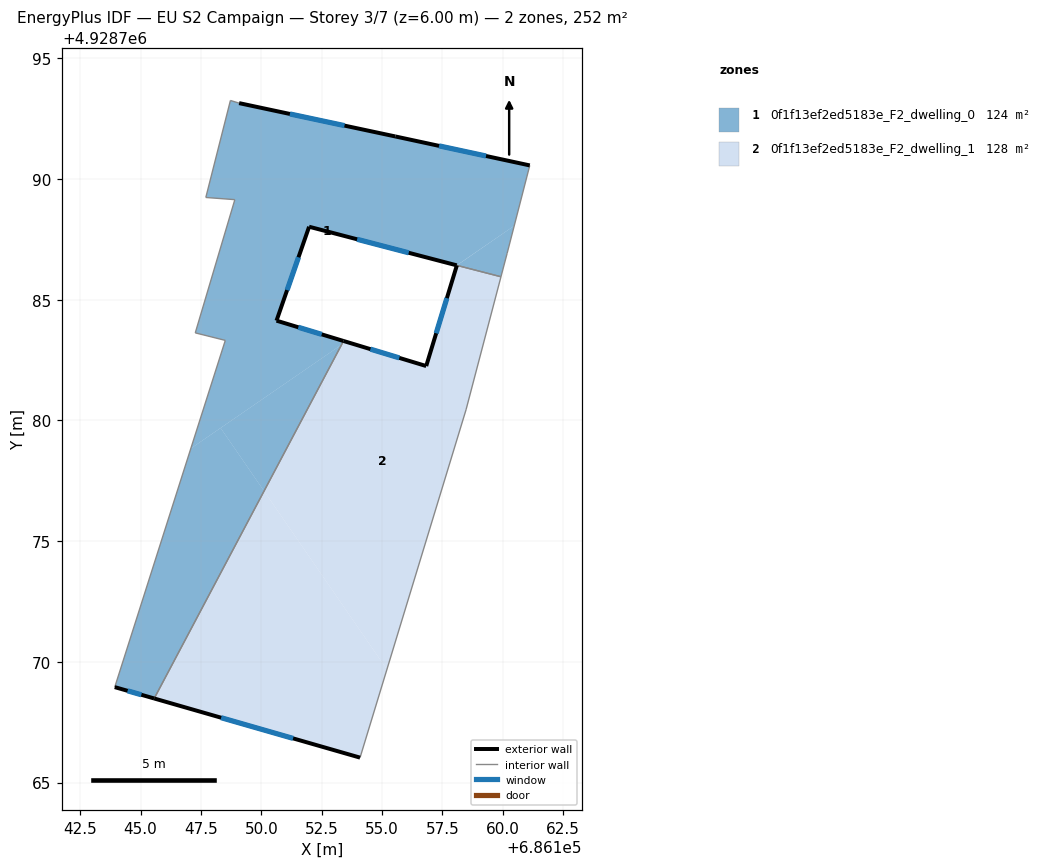
=== STOREY PLAN SPEC (per zone: floor XY polygon, exterior-wall plan segments, windows/doors) ===
zone 1: 0f1f13ef2ed5183e_F2_dwelling_0  (123.8 m²)
  floor: (686161.12, 4928790.56) (686160.48, 4928788.06) (686158.09, 4928786.42) (686151.98, 4928788.02) (686150.63, 4928784.13) (686153.41, 4928783.29) (686153.33, 4928783.14) (686147.08, 4928778.84) (686148.51, 4928783.31) (686147.27, 4928783.62) (686148.90, 4928789.14) (686147.70, 4928789.23) (686148.72, 4928793.25) (686149.08, 4928793.14) (686155.55, 4928791.76)
  floor: (686160.48, 4928788.06) (686160.18, 4928786.91) (686159.93, 4928785.95) (686158.10, 4928786.42)
  floor: (686153.33, 4928783.14) (686150.11, 4928777.07) (686148.31, 4928779.69)
  floor: (686148.31, 4928779.69) (686150.11, 4928777.07) (686145.56, 4928768.48) (686143.93, 4928768.95) (686147.08, 4928778.84)
  exterior wall: (686155.55, 4928791.76) – (686149.08, 4928793.14)  [6.6 m]
    window: (686153.45, 4928792.21) – (686151.18, 4928792.69)  [2.4 m²]
  exterior wall: (686161.12, 4928790.56) – (686155.55, 4928791.76)  [5.7 m]
    window: (686159.31, 4928790.95) – (686157.36, 4928791.37)  [2.1 m²]
  exterior wall: (686151.98, 4928788.02) – (686158.09, 4928786.42)  [6.3 m]
    window: (686153.97, 4928787.50) – (686156.11, 4928786.94)  [2.3 m²]
  exterior wall: (686150.63, 4928784.13) – (686151.98, 4928788.02)  [4.1 m]
    window: (686151.07, 4928785.40) – (686151.54, 4928786.76)  [1.5 m²]
  exterior wall: (686153.41, 4928783.29) – (686150.63, 4928784.13)  [2.9 m]
    window: (686152.50, 4928783.56) – (686151.53, 4928783.86)  [1.1 m²]
  exterior wall: (686143.93, 4928768.95) – (686145.56, 4928768.48)  [1.7 m]
    window: (686144.46, 4928768.80) – (686145.03, 4928768.63)  [0.6 m²]
  interior walls: 10
zone 2: 0f1f13ef2ed5183e_F2_dwelling_1  (127.7 m²)
  floor: (686159.93, 4928785.95) (686158.48, 4928780.44) (686155.20, 4928769.69) (686150.11, 4928777.07) (686153.33, 4928783.14) (686153.50, 4928783.26) (686156.83, 4928782.25) (686158.10, 4928786.42)
  floor: (686150.11, 4928777.07) (686155.20, 4928769.69) (686154.09, 4928766.03) (686145.56, 4928768.48)
  exterior wall: (686156.83, 4928782.25) – (686153.41, 4928783.29)  [3.6 m]
    window: (686155.72, 4928782.59) – (686154.52, 4928782.95)  [1.3 m²]
  exterior wall: (686158.10, 4928786.42) – (686156.83, 4928782.25)  [4.4 m]
    window: (686157.69, 4928785.06) – (686157.24, 4928783.61)  [1.6 m²]
  exterior wall: (686145.56, 4928768.48) – (686154.09, 4928766.03)  [8.9 m]
    window: (686148.34, 4928767.69) – (686151.32, 4928766.83)  [3.3 m²]
  interior walls: 4

=== DERIVED (storey summary) ===
Building: EU S2 Campaign
Storey: 3 of 7  (floor level z = 6.00 m)
Storey gross floor area: 251.5 m²
Zones on this storey: 2
  - 0f1f13ef2ed5183e_F2_dwelling_0: floor 123.8 m²; exterior wall 27.4 m (82.1 m²); 6 window(s) 10.0 m²; WWR 12.2%
  - 0f1f13ef2ed5183e_F2_dwelling_1: floor 127.7 m²; exterior wall 16.8 m (50.4 m²); 3 window(s) 6.2 m²; WWR 12.2%
Zone adjacency (shared interzone walls):
  - 0f1f13ef2ed5183e_F2_dwelling_0 ↔ 0f1f13ef2ed5183e_F2_dwelling_1